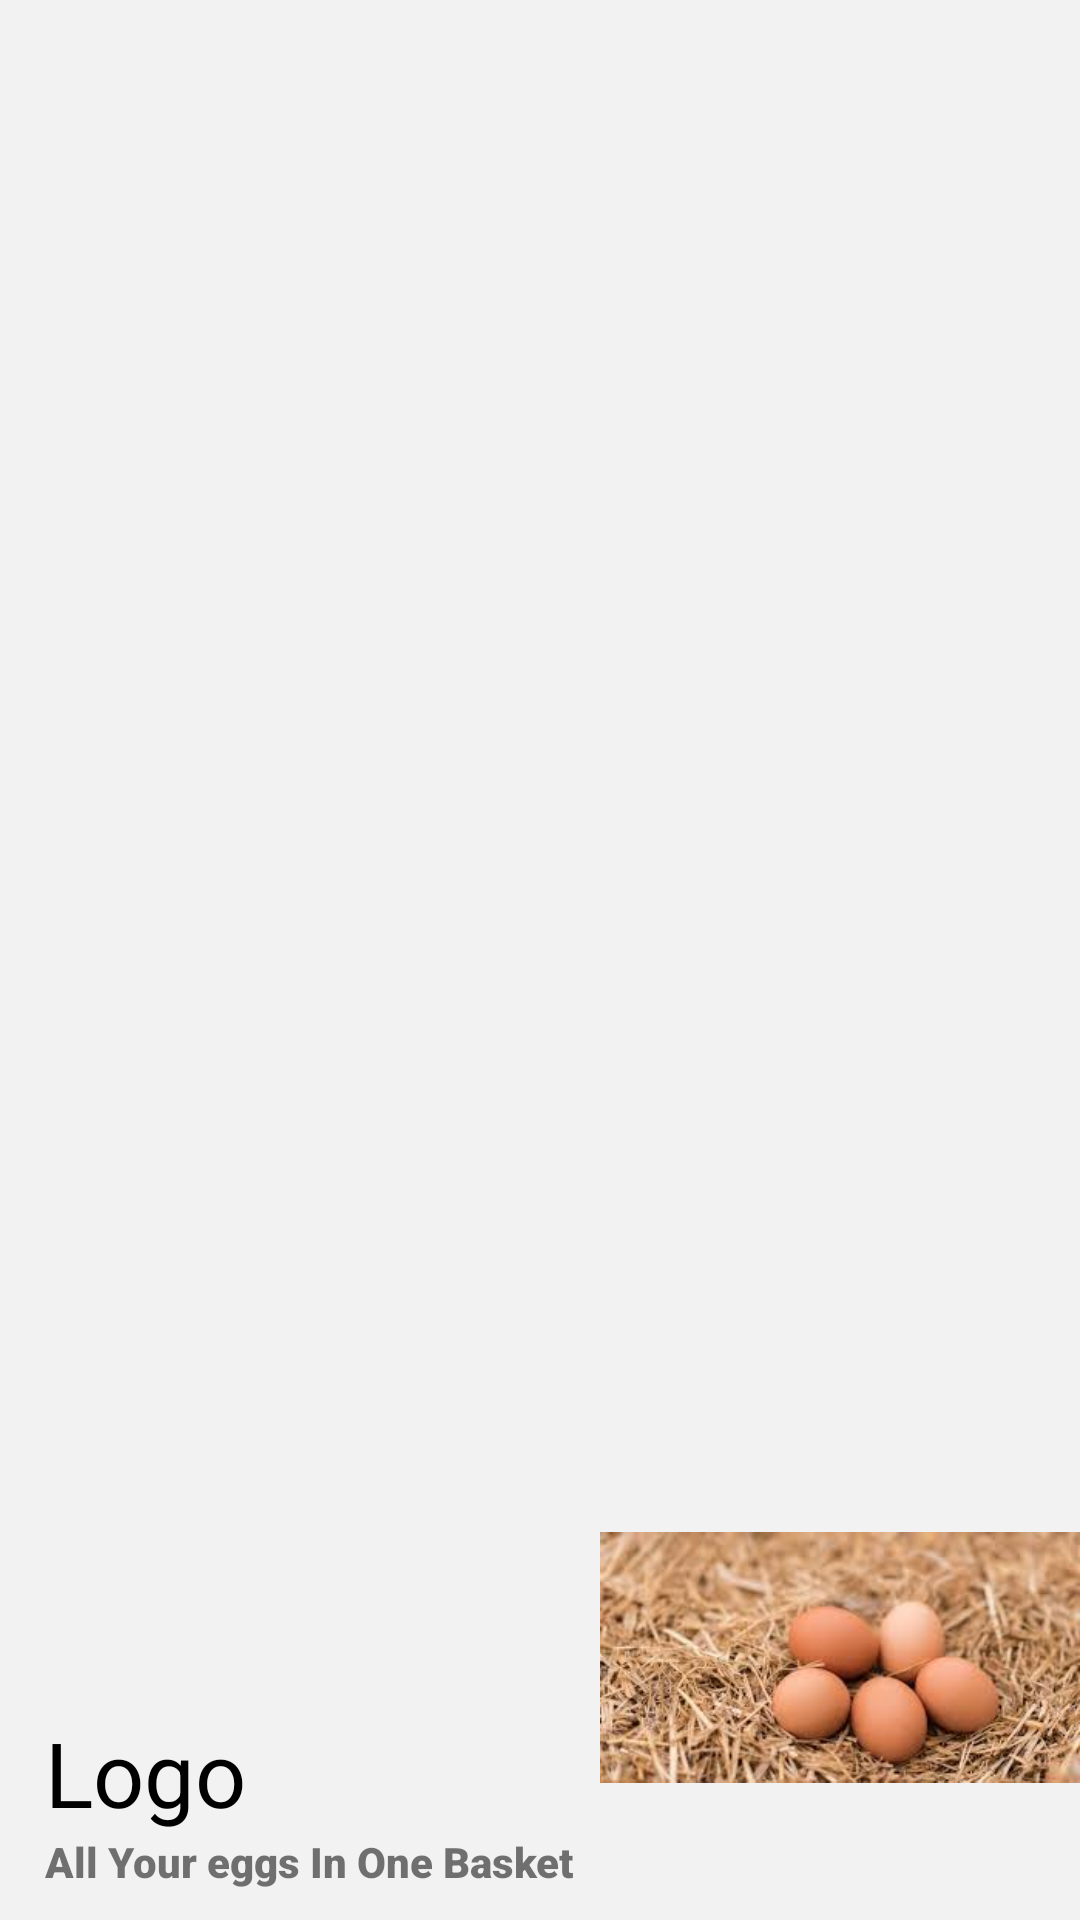

Write the Android layout XML for this screen, with the resource values it uses.
<!-- AndroidManifest.xml: application theme Theme.EggDelivery -->
<!-- res/layout/header_menu.xml -->
<?xml version="1.0" encoding="utf-8"?>
<RelativeLayout
    xmlns:android="http://schemas.android.com/apk/res/android" android:layout_width="match_parent"
    android:layout_height="200dp"
    android:background="@color/greyish"
    android:paddingLeft="15dp"
    >

    <TextView
        android:id="@+id/menu_slogan"
        android:layout_width="wrap_content"
        android:layout_height="wrap_content"
        android:layout_alignParentBottom="true"
        android:layout_marginBottom="10dp"
        android:fontFamily="sans-serif-black"
        android:text="@string/all_your_eggs_in_one_basket" />

    <TextView
        android:id="@+id/app_name"
        android:layout_width="wrap_content"
        android:layout_height="wrap_content"
        android:layout_above="@+id/menu_slogan"
        android:fontFamily="sans-serif"
        android:text="@string/logo"
        android:textColor="@color/black"
        android:textSize="30sp" />

<ImageView
    android:layout_width="40dp"
    android:layout_height="40dp"
    android:src="@drawable/menu"
    android:layout_above="@+id/app_name"/>

<ImageView
    android:layout_width="160dp"
    android:layout_height="175dp"
    android:src="@drawable/eggs"
    android:layout_alignParentRight="true"
    android:layout_alignParentBottom="true"/>

</RelativeLayout>
<!-- resources referenced by this layout -->
<resources>
  <color name="black">#FF000000</color>
  <color name="greyish">#F2f2f2</color>
  <!-- drawable eggs: jpeg bitmap (drawable-v24, 11116 bytes) -->
  <string name="all_your_eggs_in_one_basket">All Your eggs In One Basket</string>
  <string name="logo">Logo</string>
  <style name="Theme.EggDelivery" parent="Theme.MaterialComponents.DayNight.DarkActionBar">
          
          <item name="colorPrimary">@color/purple_500</item>
          <item name="colorPrimaryVariant">@color/purple_700</item>
          <item name="colorOnPrimary">@color/white</item>
          
          <item name="colorSecondary">@color/teal_200</item>
          <item name="colorSecondaryVariant">@color/teal_700</item>
          <item name="colorOnSecondary">@color/black</item>
          
          <item name="android:statusBarColor" tools:targetApi="l">?attr/colorPrimaryVariant</item>
          
      </style>
  <color name="purple_500">#FF6200EE</color>
  <color name="purple_700">#FF3700B3</color>
  <color name="white">#FFFFFF</color>
  <color name="teal_200">#FF03DAC5</color>
  <color name="teal_700">#FF018786</color>
</resources>
